The GitHub repository Sabbir256/paddy-leaf-disease contains a labelled image folder "data" with 3 categories: bacterial leaf blight, brown spot, leaf smut. Examples follow, each with its label.

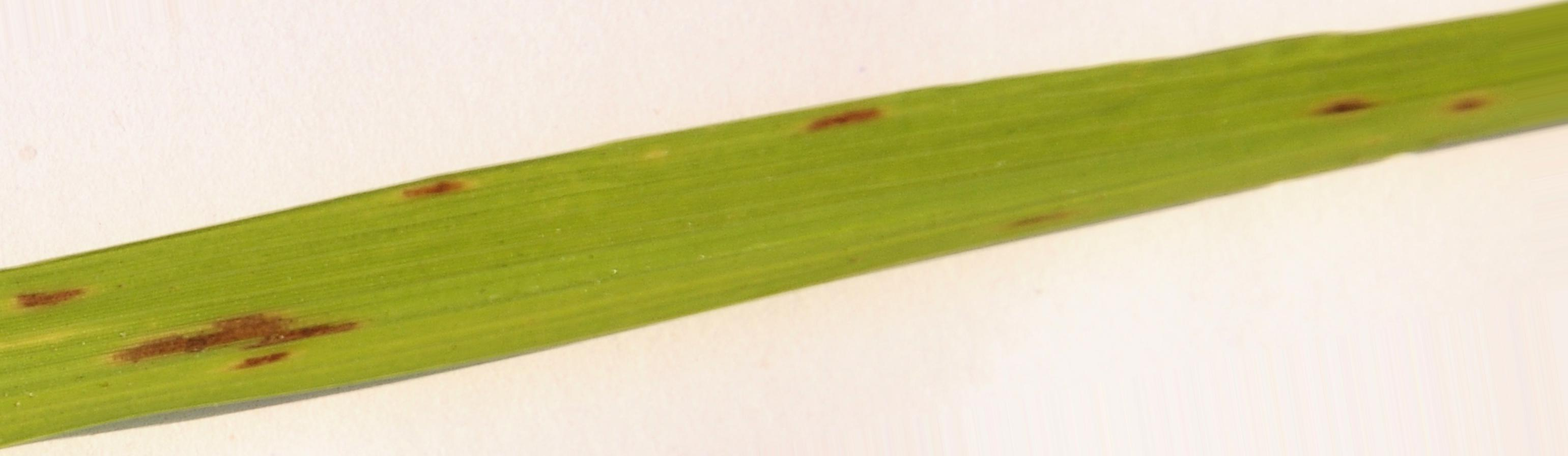
Label: brown spot

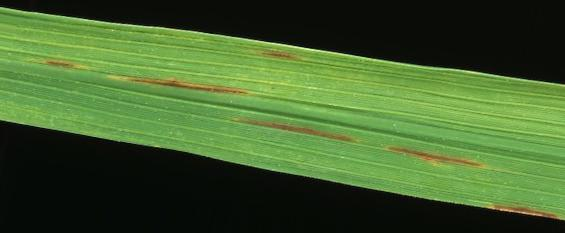
Label: leaf smut

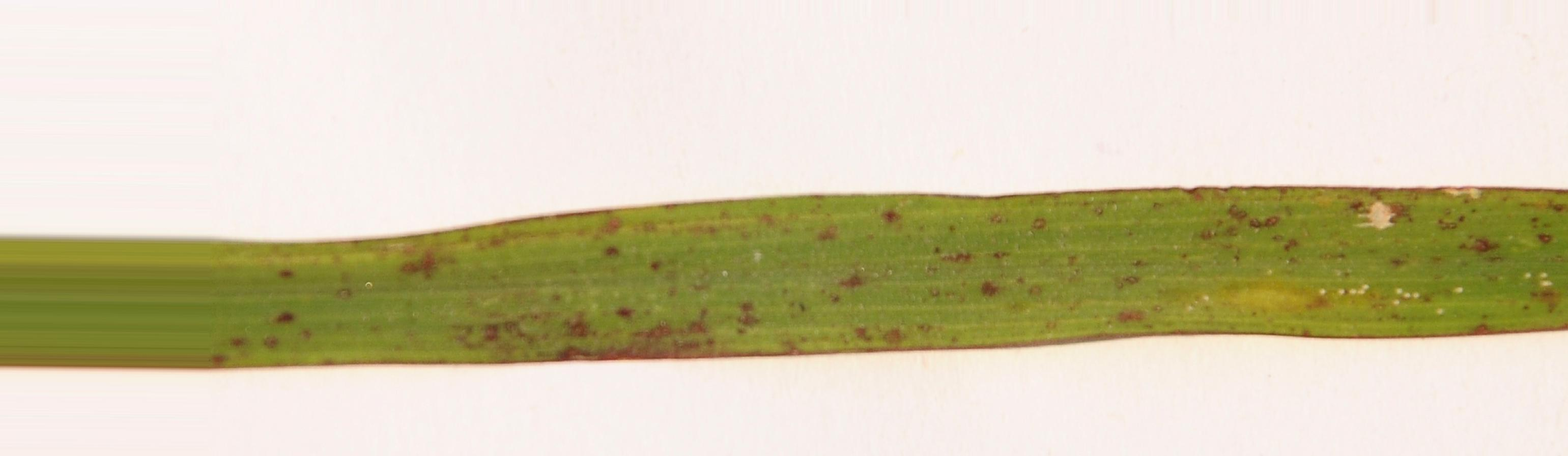
Label: leaf smut

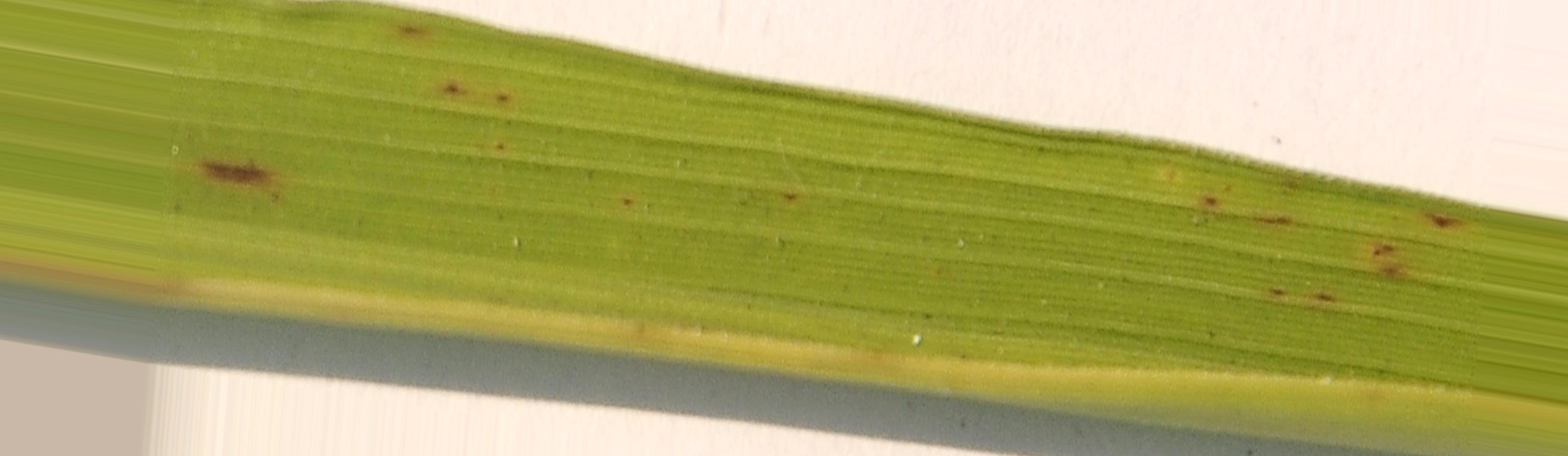
Label: brown spot

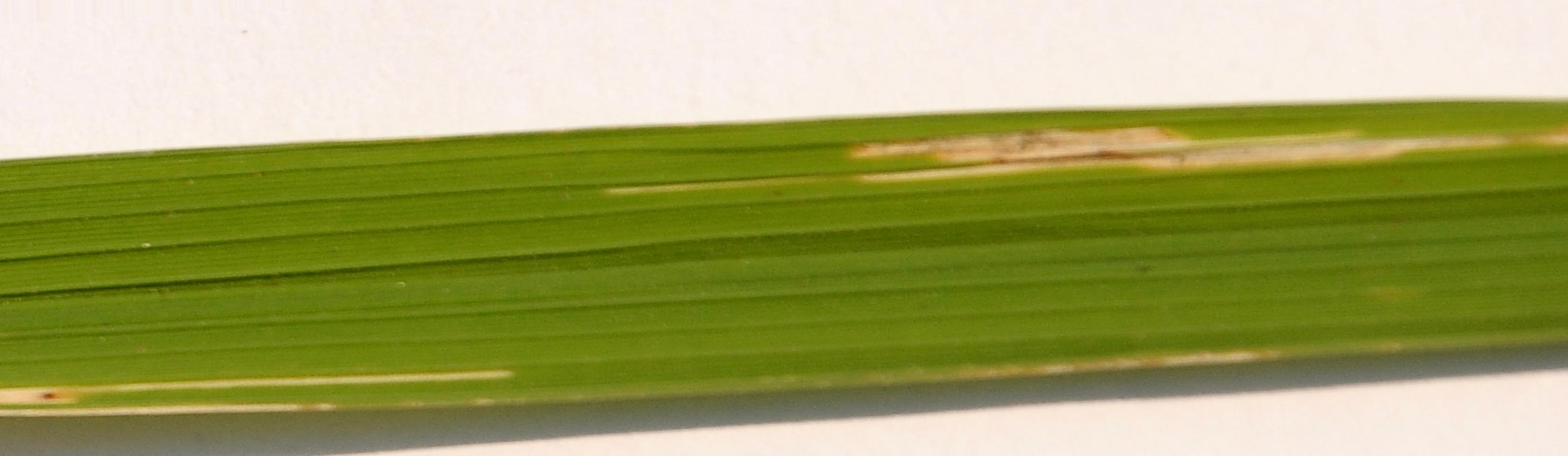
Label: bacterial leaf blight

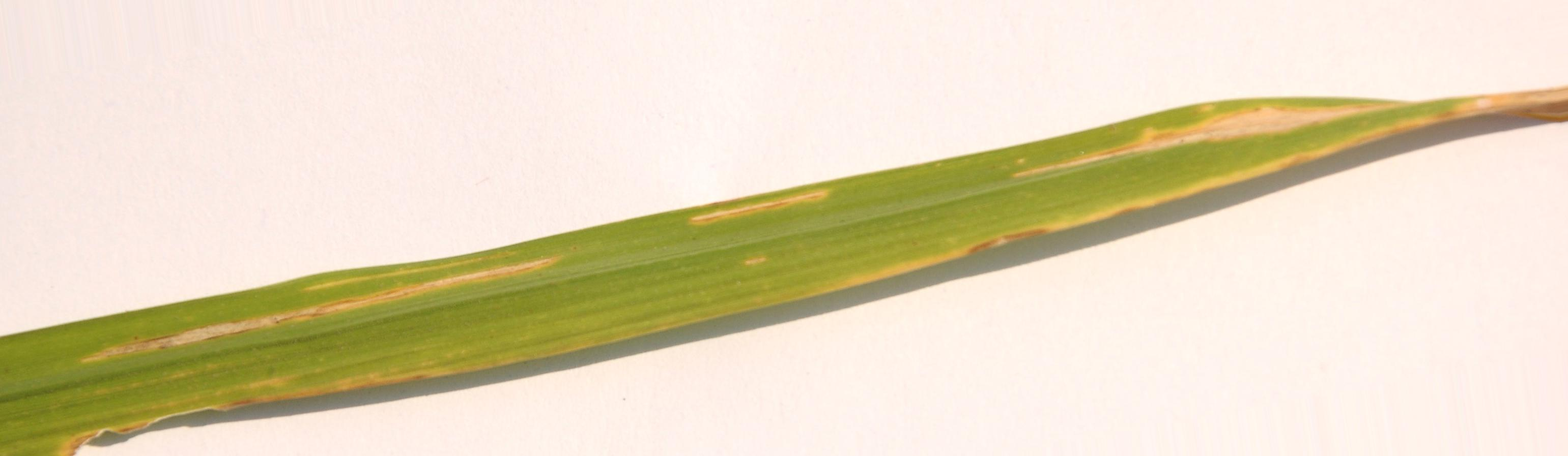
Label: bacterial leaf blight
